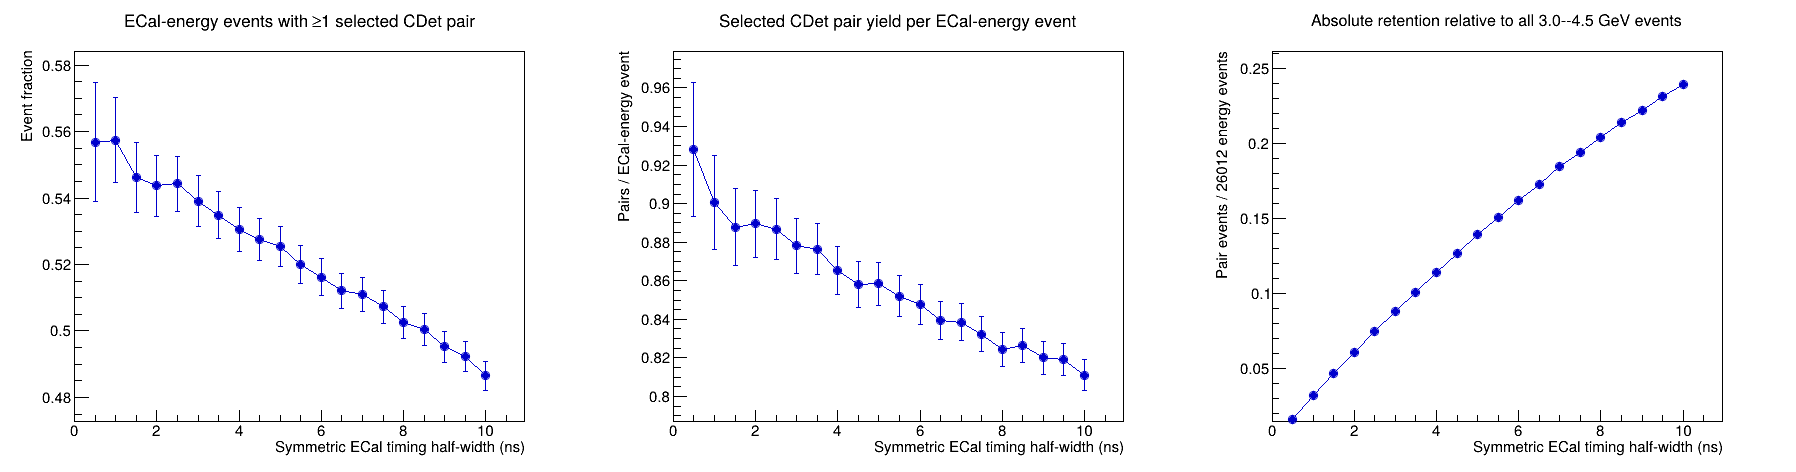

The data file committed next to this chart (first rows):
half_width_ns, ecal_energy_events, events_with_selected_pair, selected_pairs, event_fraction, pairs_per_ecal_event
0.5, 765, 426, 710, 0.5569, 0.9281
1, 1509, 841, 1359, 0.5573, 0.9006
1.5, 2219, 1212, 1970, 0.5462, 0.8878
2, 2897, 1575, 2577, 0.5437, 0.8895
2.5, 3561, 1938, 3158, 0.5442, 0.8868
3, 4235, 2283, 3719, 0.5391, 0.8782
3.5, 4902, 2622, 4296, 0.5349, 0.8764
4, 5585, 2963, 4832, 0.5305, 0.8652
4.5, 6231, 3287, 5347, 0.5275, 0.8581
5, 6905, 3629, 5928, 0.5256, 0.8585
5.5, 7540, 3921, 6423, 0.52, 0.8519
6, 8166, 4215, 6922, 0.5162, 0.8477
6.5, 8778, 4495, 7369, 0.5121, 0.8395
7, 9411, 4809, 7892, 0.511, 0.8386
7.5, 9957, 5051, 8287, 0.5073, 0.8323
8, 10550, 5301, 8696, 0.5025, 0.8243
8.5, 11112, 5561, 9183, 0.5004, 0.8264
9, 11655, 5772, 9557, 0.4952, 0.82
9.5, 12216, 6014, 10007, 0.4923, 0.8192
10, 12776, 6215, 10361, 0.4865, 0.811
